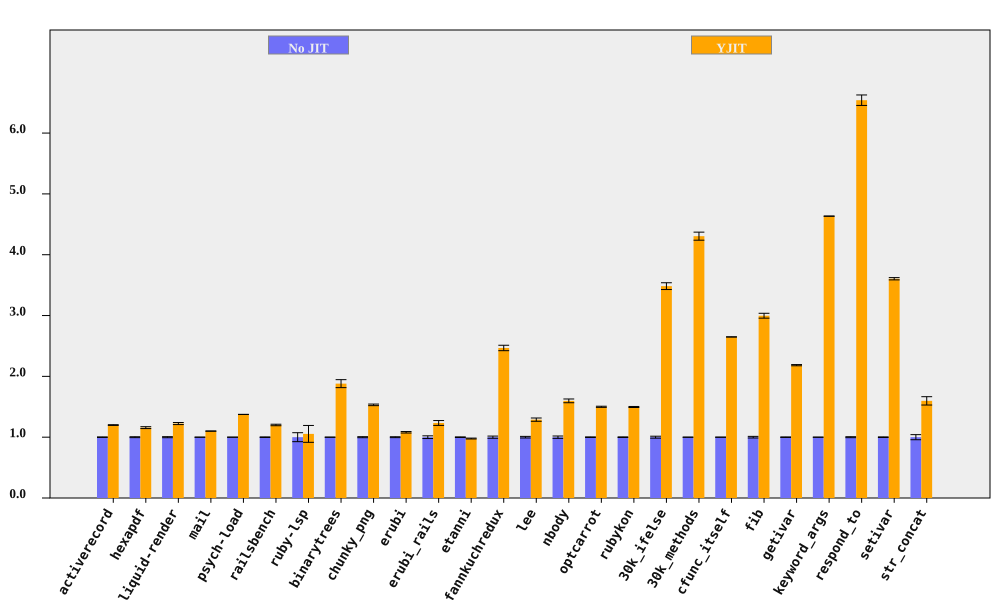

Values plotted in this chart, from the file beside it:
bench, No JIT (ms), No JIT RSD, YJIT (ms), YJIT RSD, YJIT spd, YJIT spd RSD, % in YJIT
activerecord, 395.5, 0.4632, 329.8, 0.1697, 1.199, 0.4933, 90.65
hexapdf, 7995, 0.7519, 6910, 1.112, 1.157, 1.342, 88.45
liquid-render, 556.7, 0.8679, 454.7, 1.08, 1.224, 1.385, 86.97
mail, 467.3, 0.1306, 424.8, 0.1055, 1.1, 0.1679, 97.18
psych-load, 7305, 0.099, 5315, 0.04652, 1.374, 0.1094, 99.99
railsbench, 7450, 0.4692, 6205, 0.9168, 1.201, 1.03, 90.14
ruby-lsp, 219.9, 7.371, 208.6, 10.9, 1.054, 13.16, 65.38
binarytrees, 995.5, 0.08467, 529.5, 3.484, 1.88, 3.485, 100
chunky_png, 2348, 0.8408, 1533, 0.1023, 1.531, 0.847, 100
erubi, 800.7, 0.7416, 740.9, 0.8552, 1.081, 1.132, 100
erubi_rails, 62.11, 2.215, 50.36, 2.364, 1.233, 3.24, 87.2
etanni, 1175, 0.5023, 1202, 0.5438, 0.9778, 0.7403, 7.028
fannkuchredux, 5796, 1.801, 2350, 0.1443, 2.467, 1.807, 100
lee, 3077, 1.315, 2389, 1.628, 1.288, 2.093, 99.97
nbody, 283.1, 1.928, 177.2, 0.06195, 1.597, 1.929, 100
optcarrot, 16083, 0.4908, 10725, 0.378, 1.5, 0.6195, 96.81
rubykon, 32689, 0.5101, 21844, 0.2381, 1.496, 0.5629, 99.69
30k_ifelse, 6702, 1.602, 1924, 0.05163, 3.483, 1.602, 100
30k_methods, 16809, 0.05248, 3905, 1.539, 4.305, 1.539, 100
cfunc_itself, 273.2, 0.04648, 103.2, 0.02527, 2.648, 0.0529, 100
fib, 543.9, 1.335, 181.5, 0.005375, 2.997, 1.335, 100
getivar, 234.7, 0.4557, 107.5, 0.01386, 2.184, 0.4559, 100
keyword_args, 748.7, 0.04891, 161.6, 0.008731, 4.634, 0.04968, 100
respond_to, 701.3, 0.7965, 107.2, 1.049, 6.541, 1.317, 100
setivar, 180.4, 0.5215, 50.04, 0.009784, 3.605, 0.5216, 100
str_concat, 170.4, 4.185, 106.7, 0.9582, 1.597, 4.293, 99.98
